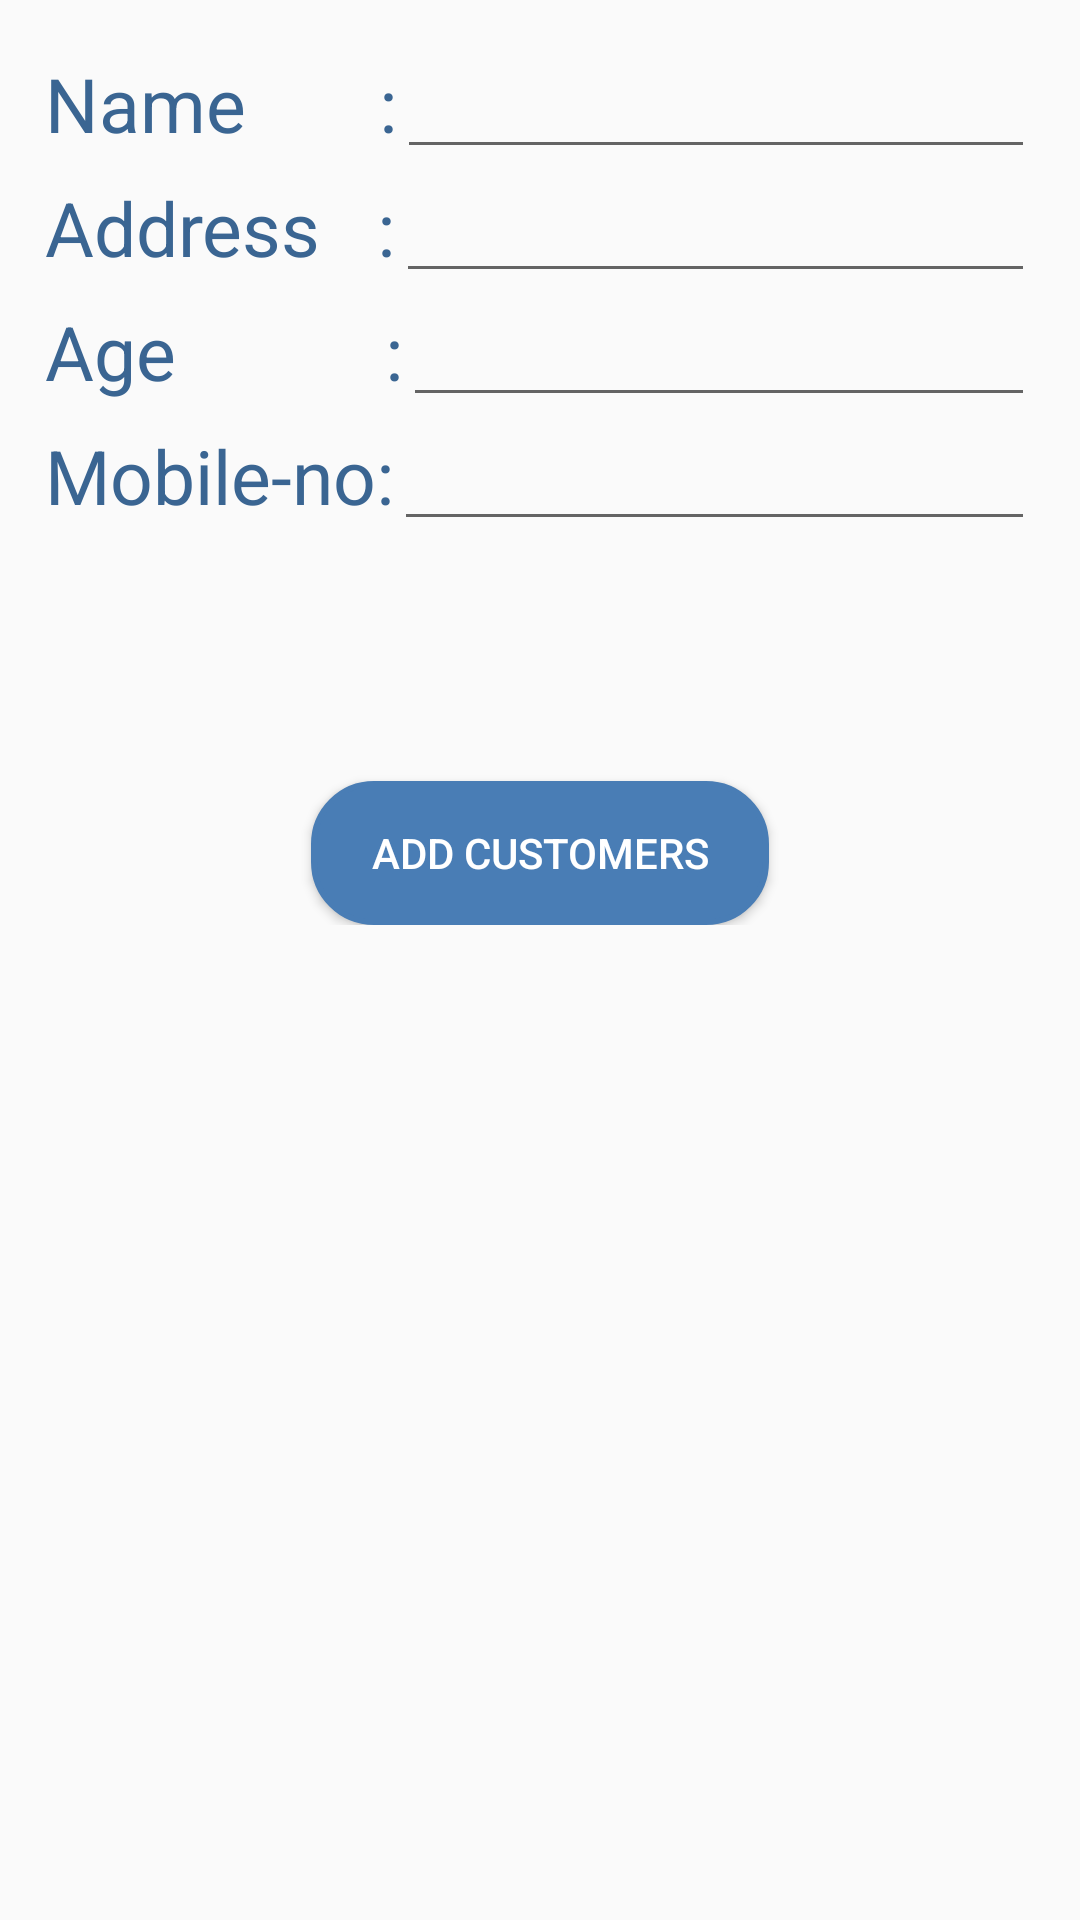

Android layout source for this screen:
<!-- AndroidManifest.xml: application theme AppTheme -->
<!-- res/layout/activity_add_customer.xml -->
<?xml version="1.0" encoding="utf-8"?>
<android.support.constraint.ConstraintLayout xmlns:android="http://schemas.android.com/apk/res/android"
    xmlns:app="http://schemas.android.com/apk/res-auto"
    xmlns:tools="http://schemas.android.com/tools"
    android:layout_width="match_parent"
    android:layout_height="match_parent"
    android:padding="15dp"
    tools:context=".AddCustomer">

    <LinearLayout
        android:layout_width="match_parent"
        android:layout_height="wrap_content"
        android:orientation="vertical">

        <LinearLayout
            android:layout_width="match_parent"
            android:layout_height="wrap_content"
            android:orientation="horizontal">
            <TextView
                android:layout_width="wrap_content"
                android:layout_height="wrap_content"
                android:textColor="#3a6592"
                android:text="Name       :"
                android:textSize="25sp" />

            <EditText
                android:layout_width="0dp"
                android:layout_weight="1"
                android:layout_height="wrap_content"
                android:id="@+id/customer_name"/>

        </LinearLayout>

        <LinearLayout
            android:layout_width="match_parent"
            android:layout_height="wrap_content"
            android:orientation="horizontal">

            <TextView
                android:layout_width="wrap_content"
                android:layout_height="wrap_content"
                android:textColor="#3a6592"
                android:text="Address   :"
                android:textSize="25sp" />

            <EditText
                android:layout_width="0dp"
                android:layout_weight="1"
                android:layout_height="wrap_content"
                android:inputType="text"
                android:id="@+id/customer_address"/>
        </LinearLayout>

        <LinearLayout
            android:layout_width="match_parent"
            android:layout_height="wrap_content"
            android:orientation="horizontal">

            <TextView
                android:layout_width="wrap_content"
                android:layout_height="wrap_content"
                android:textColor="#3a6592"
                android:text="Age           :"
                android:textSize="25sp" />

            <EditText
                android:layout_width="0dp"
                android:layout_weight="1"
                android:layout_height="wrap_content"
                android:inputType="number"
                android:id="@+id/age"/>
        </LinearLayout>

        <LinearLayout
            android:layout_width="match_parent"
            android:layout_height="wrap_content"
            android:orientation="horizontal">

            <TextView
                android:layout_width="wrap_content"
                android:layout_height="wrap_content"
                android:textColor="#3a6592"
                android:text="Mobile-no:"
                android:textSize="25sp" />

            <EditText
                android:layout_width="0dp"
                android:layout_weight="1"
                android:layout_height="wrap_content"
                android:inputType="number"
                android:id="@+id/customer_mobile"/>
        </LinearLayout>

        <Button
            android:layout_width="wrap_content"
            android:layout_height="wrap_content"
            android:background="@drawable/rounded_corners"
            android:text="Add Customers"
            android:textColor="#ffffff"
            android:id="@+id/add"
            android:layout_marginTop="80dp"
            android:layout_gravity="center"/>
    </LinearLayout>

</android.support.constraint.ConstraintLayout>
<!-- resources referenced by this layout -->
<resources>
  <!-- drawable rounded_corners (drawable) -->
  <?xml version="1.0" encoding="utf-8"?>
  <shape xmlns:android="http://schemas.android.com/apk/res/android"
      android:shape="rectangle">
  
      // The width and color of the border
      <stroke
          android:width="2dp"
          android:color="#497db5" />
  
      // The desired corner radius. reduce it to keep it less rounded
      <corners android:radius="20dp" />
  
      <solid android:color="#497db5"></solid>
  
      // Add your desired padding
      <padding
          android:left="20dp"
          android:top="10dp"
          android:right="20dp"
          android:bottom="10dp"    >
      </padding>
  
  </shape>
  <style name="AppTheme" parent="Theme.AppCompat.Light.DarkActionBar">
          
          <item name="colorPrimary">#3a6592</item>
          <item name="colorPrimaryDark">@color/colorPrimaryDark</item>
          <item name="colorAccent">@color/colorAccent</item>
      </style>
  <color name="colorPrimaryDark">#7fa4cc</color>
  <color name="colorAccent">#FF4081</color>
</resources>
